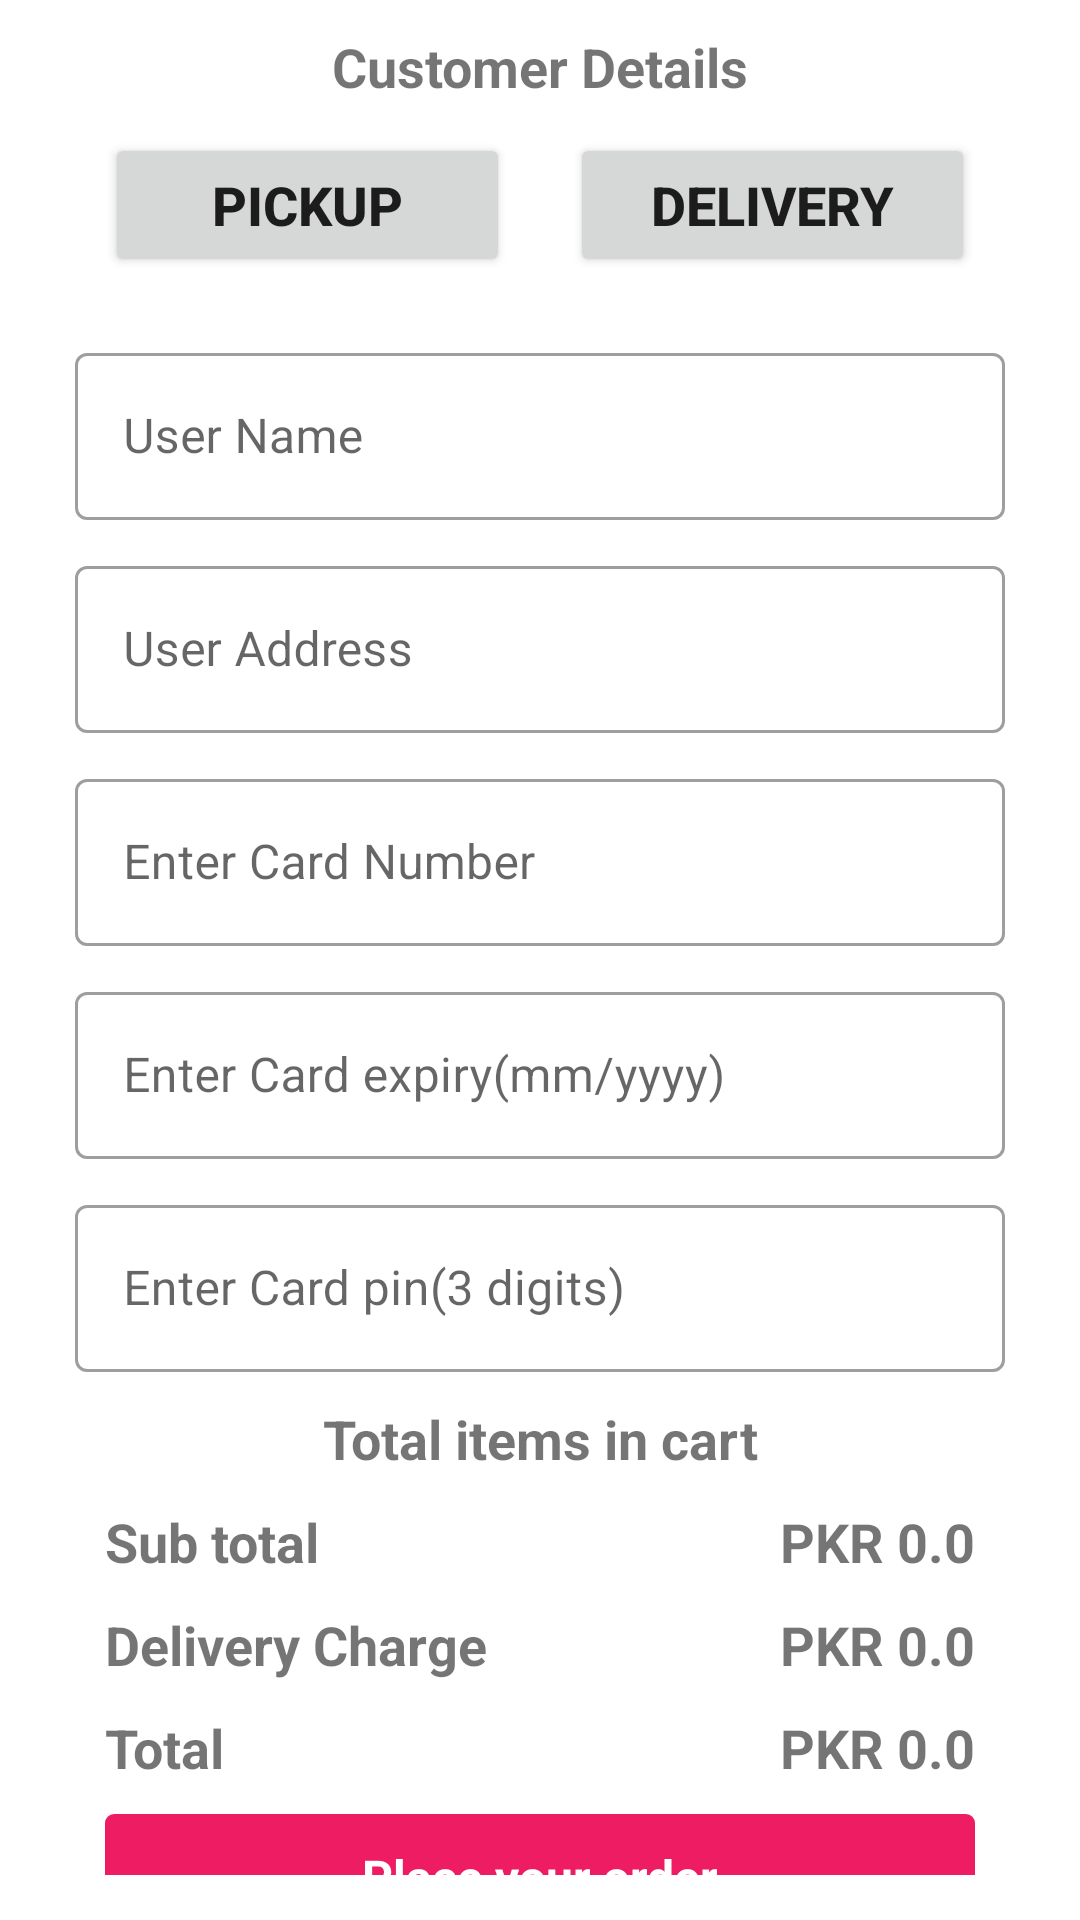

Produce the Android XML layout that renders to this screen, including the resource entries it uses.
<!-- AndroidManifest.xml: application theme Theme.FoodPanda -->
<!-- res/layout/activity_place_your_order.xml -->
<?xml version="1.0" encoding="utf-8"?>
<ScrollView xmlns:android="http://schemas.android.com/apk/res/android"
    xmlns:app="http://schemas.android.com/apk/res-auto"
    xmlns:tools="http://schemas.android.com/tools"
    android:layout_width="match_parent"
    android:layout_height="match_parent"
    tools:context=".PlaceYourOrderActivity"
    android:paddingLeft="25dp"
    android:paddingRight="25dp"
    android:paddingBottom="15dp"
    android:scrollbars="none"
    android:fadingEdge="none"
    >
    <androidx.constraintlayout.widget.ConstraintLayout
        android:layout_width="match_parent"
        android:scrollbarAlwaysDrawHorizontalTrack="false"
        android:scrollbarAlwaysDrawVerticalTrack="false"
        android:layout_height="wrap_content">

        <TextView
            android:id="@+id/tvCustomerDetails"
            android:layout_width="wrap_content"
            android:layout_height="wrap_content"
            app:layout_constraintStart_toStartOf="parent"
            app:layout_constraintEnd_toEndOf="parent"
            app:layout_constraintTop_toTopOf="parent"
            android:layout_margin="10dp"
            android:text="Customer Details"
            android:textSize="18sp"
            android:textStyle="bold"/>


        <Button
            android:id="@+id/btnPickup"
            android:layout_width="0dp"
            android:layout_height="wrap_content"
            app:layout_constraintStart_toStartOf="parent"
            app:layout_constraintEnd_toStartOf="@id/btnDelivery"
            app:layout_constraintTop_toBottomOf="@id/tvCustomerDetails"
            android:layout_margin="10dp"
            android:text="Pickup"
            android:tint="@color/pink"
            android:textSize="18sp"
            android:textStyle="bold"/>


        <Button
            android:id="@+id/btnDelivery"
            android:layout_width="0dp"
            android:layout_height="wrap_content"
            app:layout_constraintStart_toEndOf="@id/btnPickup"
            app:layout_constraintEnd_toEndOf="parent"
            app:layout_constraintTop_toBottomOf="@id/tvCustomerDetails"
            android:layout_margin="10dp"
            android:text="Delivery"
            android:tint="@color/pink"
            android:textSize="18sp"
            android:textStyle="bold"/>

        <com.google.android.material.textfield.TextInputLayout
            android:id="@+id/usernameLayout"
            android:layout_width="match_parent"
            android:layout_height="wrap_content"
            app:layout_constraintTop_toBottomOf="@id/btnPickup"
            android:layout_marginTop="20dp"
            style="@style/Widget.MaterialComponents.TextInputLayout.OutlinedBox">

            <com.google.android.material.textfield.TextInputEditText
                android:id="@+id/inputName"
                android:layout_width="match_parent"
                android:layout_height="wrap_content"
                android:hint="User Name"/>
        </com.google.android.material.textfield.TextInputLayout>

        <com.google.android.material.textfield.TextInputLayout
            android:id="@+id/Addresslayout"
            android:layout_width="match_parent"
            android:layout_height="wrap_content"
            app:layout_constraintTop_toBottomOf="@id/usernameLayout"
            android:layout_marginTop="10dp"
            style="@style/Widget.MaterialComponents.TextInputLayout.OutlinedBox">

            <com.google.android.material.textfield.TextInputEditText
                android:id="@+id/inputAddressxml"
                android:layout_width="match_parent"
                android:layout_height="wrap_content"
                android:hint="User Address"/>
        </com.google.android.material.textfield.TextInputLayout>

        <com.google.android.material.textfield.TextInputLayout
            android:id="@+id/CardnumberLayout"
            android:layout_width="match_parent"
            android:layout_height="wrap_content"
            app:layout_constraintTop_toBottomOf="@id/Addresslayout"
            android:layout_marginTop="10dp"
            style="@style/Widget.MaterialComponents.TextInputLayout.OutlinedBox">

            <com.google.android.material.textfield.TextInputEditText
                android:id="@+id/inputCardNumber"
                android:layout_width="match_parent"
                android:layout_height="wrap_content"
                android:hint="Enter Card Number"
                android:inputType="number"
                android:maxLength="16"/>
        </com.google.android.material.textfield.TextInputLayout>

        <com.google.android.material.textfield.TextInputLayout
            android:id="@+id/ExpiryDateLayout"
            android:layout_width="match_parent"
            android:layout_height="wrap_content"
            app:layout_constraintTop_toBottomOf="@id/CardnumberLayout"
            android:layout_marginTop="10dp"
            style="@style/Widget.MaterialComponents.TextInputLayout.OutlinedBox">

            <com.google.android.material.textfield.TextInputEditText
                android:id="@+id/inputCardExpiry"
                android:layout_width="match_parent"
                android:layout_height="wrap_content"
                android:hint="Enter Card expiry(mm/yyyy)"
                android:inputType="number"
                android:maxLength="6"/>
        </com.google.android.material.textfield.TextInputLayout>

        <com.google.android.material.textfield.TextInputLayout
            android:id="@+id/CVVLayout"
            android:layout_width="match_parent"
            android:layout_height="wrap_content"
            app:layout_constraintTop_toBottomOf="@id/ExpiryDateLayout"
            android:layout_marginTop="10dp"
            style="@style/Widget.MaterialComponents.TextInputLayout.OutlinedBox">

            <com.google.android.material.textfield.TextInputEditText
                android:id="@+id/inputCardPin"
                android:layout_width="match_parent"
                android:layout_height="wrap_content"
                android:hint="Enter Card pin(3 digits)"
                android:inputType="number"
                android:maxLength="3"/>
        </com.google.android.material.textfield.TextInputLayout>

        <TextView
            android:id="@+id/tvTotalItems"
            android:layout_width="wrap_content"
            android:layout_height="wrap_content"
            app:layout_constraintStart_toStartOf="parent"
            app:layout_constraintEnd_toEndOf="parent"
            app:layout_constraintTop_toBottomOf="@+id/CVVLayout"
            android:layout_margin="10dp"
            android:text="Total items in cart"
            android:textSize="18sp"
            android:textStyle="bold"/>

        <androidx.recyclerview.widget.RecyclerView
            android:id="@+id/cartItemsRecyclerView"
            android:layout_width="match_parent"
            android:layout_height="wrap_content"
            app:layout_constraintTop_toBottomOf="@id/tvTotalItems"
            app:layout_constraintBottom_toTopOf="@id/tvSubtotal"
            android:nestedScrollingEnabled="false"/>

        <TextView
            android:id="@+id/tvSubtotal"
            android:layout_width="wrap_content"
            android:layout_height="wrap_content"
            app:layout_constraintStart_toStartOf="parent"
            app:layout_constraintTop_toBottomOf="@+id/cartItemsRecyclerView"
            android:layout_margin="10dp"
            android:text="Sub total"
            android:textSize="18sp"
            android:textStyle="bold"/>

        <TextView
            android:id="@+id/tvSubtotalAmount"
            android:layout_width="wrap_content"
            android:layout_height="wrap_content"
            app:layout_constraintEnd_toEndOf="parent"
            app:layout_constraintTop_toBottomOf="@+id/cartItemsRecyclerView"
            android:layout_margin="10dp"
            android:text="PKR 0.0"
            android:textSize="18sp"
            android:textStyle="bold"/>

        <TextView
            android:id="@+id/tvDeliveryCharge"
            android:layout_width="wrap_content"
            android:layout_height="wrap_content"
            app:layout_constraintStart_toStartOf="parent"
            app:layout_constraintTop_toBottomOf="@+id/tvSubtotal"
            android:layout_margin="10dp"
            android:text="Delivery Charge"
            android:textSize="18sp"
            android:textStyle="bold"/>

        <TextView
            android:id="@+id/tvDeliveryChargeAmount"
            android:layout_width="wrap_content"
            android:layout_height="wrap_content"
            app:layout_constraintEnd_toEndOf="parent"
            app:layout_constraintTop_toBottomOf="@+id/tvSubtotal"
            android:layout_margin="10dp"
            android:text="PKR 0.0"
            android:textSize="18sp"
            android:textStyle="bold"/>

        <TextView
            android:id="@+id/tvTotal"
            android:layout_width="wrap_content"
            android:layout_height="wrap_content"
            app:layout_constraintStart_toStartOf="parent"
            app:layout_constraintTop_toBottomOf="@+id/tvDeliveryCharge"
            android:layout_margin="10dp"
            android:text="Total"
            android:textSize="18sp"
            android:textStyle="bold"/>

        <TextView
            android:id="@+id/tvTotalAmount"
            android:layout_width="wrap_content"
            android:layout_height="wrap_content"
            app:layout_constraintEnd_toEndOf="parent"
            app:layout_constraintTop_toBottomOf="@+id/tvDeliveryCharge"
            android:layout_margin="10dp"
            android:text="PKR 0.0"
            android:textSize="18sp"
            android:textStyle="bold"/>

        <TextView
            android:id="@+id/buttonPlaceYourOrder"
            android:layout_width="match_parent"
            android:layout_height="wrap_content"
            app:layout_constraintStart_toStartOf="parent"
            app:layout_constraintEnd_toEndOf="parent"
            app:layout_constraintTop_toBottomOf="@+id/tvTotal"
            android:text="Place your order"
            android:textSize="16sp"
            android:textStyle="bold"
            android:textColor="@color/white"
            android:gravity="center"
            android:padding="10dp"
            android:layout_margin="10dp"
            android:background="@drawable/button_bg"/>

    </androidx.constraintlayout.widget.ConstraintLayout>
</ScrollView>
<!-- resources referenced by this layout -->
<resources>
  <color name="pink">#EE1C62</color>
  <color name="white">#FFFFFFFF</color>
  <!-- drawable button_bg (drawable) -->
  <?xml version="1.0" encoding="utf-8"?>
  <shape xmlns:android="http://schemas.android.com/apk/res/android"
      android:shape="rectangle">
      <solid android:color="@color/pink"/>
      <corners android:radius="3dp"/>
  
  </shape>
  <style name="Theme.FoodPanda" parent="Theme.MaterialComponents.DayNight.DarkActionBar">
          
          <item name="colorPrimary">#EE1C62</item>
          <item name="colorPrimaryVariant">#B0003A</item>
          <item name="colorOnPrimary">#FFFFFF</item>
  
          
          <item name="colorSecondary">#EE1C62</item>
          <item name="colorSecondaryVariant">#B0003A</item>
          <item name="colorOnSecondary">#000000</item>
  
          
          <item name="android:statusBarColor" tools:targetApi="l">?attr/colorPrimaryVariant</item>
  
          
      </style>
</resources>
